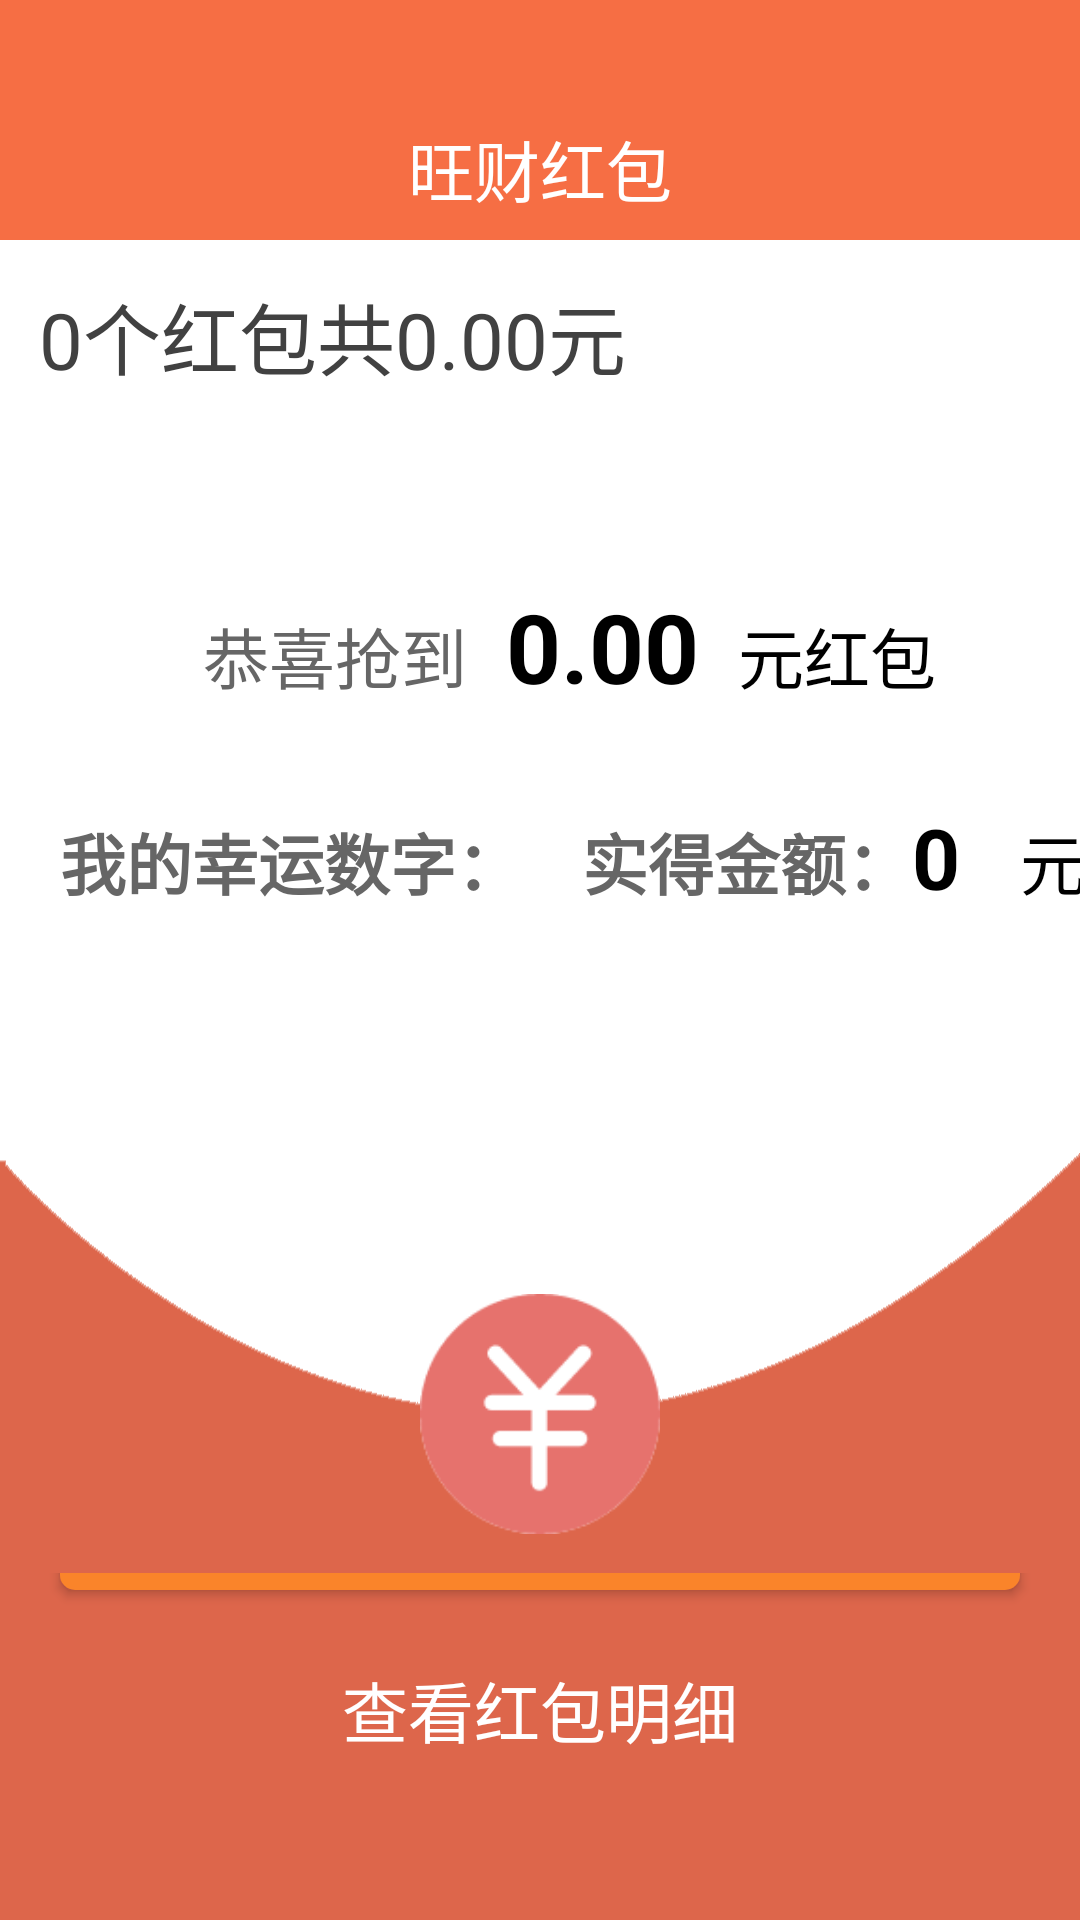

Produce the Android XML layout that renders to this screen, including the resource entries it uses.
<!-- AndroidManifest.xml: application theme AppTheme -->
<!-- res/layout/activity_red_packet_detail.xml -->
<?xml version="1.0" encoding="utf-8"?>
<LinearLayout xmlns:android="http://schemas.android.com/apk/res/android"
    style="@style/base_form"
    android:background="@color/white">


    

    <include layout="@layout/form_head" />

    <TextView
        android:id="@+id/tv_red_packet_info"
        android:layout_width="match_parent"
        android:layout_height="wrap_content"
        android:layout_margin="@dimen/dp13"
        android:text="0个红包共0.00元"
        android:textColor="@color/text_title"
        android:textSize="@dimen/sp26" />

    <LinearLayout
        android:layout_width="match_parent"
        android:layout_height="wrap_content"
        android:layout_marginTop="@dimen/dp50"
        android:gravity="center_horizontal">

        <TextView
            android:layout_width="wrap_content"
            android:layout_height="wrap_content"
            android:layout_marginStart="@dimen/dp20"
            android:text="恭喜抢到"

            android:textColor="@color/text_content"
            android:textSize="@dimen/sp22" />

        <TextView
            android:id="@+id/tv_price"
            android:layout_width="wrap_content"
            android:layout_height="wrap_content"
            android:layout_marginEnd="@dimen/dp13"
            android:layout_marginStart="@dimen/dp13"
            android:text="@string/default_money"
            android:textColor="@color/black"
            android:textSize="@dimen/sp32"
            android:textStyle="bold" />


        <TextView
            android:layout_width="wrap_content"
            android:layout_height="wrap_content"
            android:text="元红包"
            android:textColor="@color/black"
            android:textSize="@dimen/sp22" />

    </LinearLayout>

    <LinearLayout
        android:layout_width="match_parent"
        android:layout_height="wrap_content"
        android:layout_marginTop="@dimen/dp30">

        <TextView
            android:layout_width="wrap_content"
            android:layout_height="wrap_content"
            android:layout_marginStart="@dimen/dp20"
            android:text="我的幸运数字："
            android:textColor="@color/text_content"
            android:textSize="@dimen/sp22"
            android:textStyle="bold" />


        <TextView
            android:id="@+id/tv_luck_num"
            android:layout_width="0dp"
            android:layout_height="wrap_content"
            android:layout_weight="1"
            android:text="@string/default_number"
            android:textColor="@color/red"
            android:textSize="@dimen/sp28"
            android:textStyle="bold" />

        <TextView
            android:layout_width="wrap_content"
            android:layout_height="wrap_content"
            android:layout_marginStart="@dimen/dp20"
            android:text="实得金额："
            android:textColor="@color/text_content"
            android:textSize="@dimen/sp22"
            android:textStyle="bold" />


        <TextView
            android:id="@+id/tv_price_actual"
            android:layout_width="wrap_content"
            android:layout_height="wrap_content"
            android:layout_marginEnd="@dimen/dp20"
            android:text="@string/default_number"
            android:textColor="@color/black"
            android:textSize="@dimen/sp28"
            android:textStyle="bold" />

        <TextView
            android:layout_width="wrap_content"
            android:layout_height="wrap_content"
            android:layout_marginEnd="@dimen/dp20"
            android:text="元"
            android:textColor="@color/black"
            android:textSize="@dimen/sp22" />

    </LinearLayout>


    <RelativeLayout
        android:layout_width="match_parent"
        android:layout_height="@dimen/dp140"
        android:layout_marginTop="@dimen/dp80"
        android:background="@mipmap/bg_red_packet_detail_1">


        <ImageView
            android:layout_width="@dimen/dp80"
            android:layout_height="@dimen/dp80"
            android:layout_alignParentBottom="true"
            android:layout_centerHorizontal="true"
            android:layout_marginBottom="@dimen/dp13"
            android:src="@mipmap/icon_money" />

        <TextView
            android:id="@+id/tv_content"
            android:layout_width="match_parent"
            android:layout_height="match_parent"
            android:text="@string/app_name"
            android:visibility="gone" />


    </RelativeLayout>

    <LinearLayout
        android:layout_width="match_parent"
        android:layout_height="0dp"
        android:layout_weight="1"
        android:background="#dd664b"
        android:gravity="bottom"
        android:orientation="vertical">

        <Button
            android:id="@+id/btn_ok"
            style="@style/btn_ok"
            android:layout_margin="@dimen/dp20"
            android:text="发红包" />

        <TextView
            android:id="@+id/tv_balance"
            android:layout_width="match_parent"
            android:layout_height="@dimen/dp40"
            android:layout_marginBottom="@dimen/dp50"
            android:gravity="center"
            android:text="查看红包明细"
            android:textColor="@color/white"
            android:textSize="@dimen/sp22" />

    </LinearLayout>


</LinearLayout>
<!-- res/layout/form_head.xml (included above) -->
<?xml version="1.0" encoding="utf-8"?>
<RelativeLayout xmlns:android="http://schemas.android.com/apk/res/android"
    android:id="@+id/rl_head"
    style="@style/form_title_layout"
    android:layout_height="wrap_content">

    <RelativeLayout style="@style/form_title_layout">

        <TextView
            android:id="@+id/tv_form_title"
            style="@style/form_title" />

        <ImageButton
            android:id="@+id/btn_back"
            android:layout_width="@dimen/dp50"
            android:layout_height="@dimen/dp50"
            android:layout_marginTop="@dimen/dp25"
            android:background="@null"
            android:contentDescription="@string/app_name"
            android:padding="@dimen/dp10"
            android:scaleType="fitCenter"
            android:src="@mipmap/icon_back"
            android:visibility="gone" />

        <LinearLayout
            android:id="@+id/ll_menu"
            android:layout_width="wrap_content"
            android:layout_height="match_parent"
            android:layout_alignParentRight="true"
            android:layout_marginTop="@dimen/dp25"
            android:gravity="center"
            android:visibility="gone">

            <ImageView
                android:id="@+id/img_menu"
                android:layout_width="@dimen/dp30"
                android:layout_height="@dimen/dp30"
                android:layout_marginStart="@dimen/dp13"
                android:src="@mipmap/icon_add_bank"
                android:visibility="gone" />

            
            <TextView
                android:id="@+id/tv_menu"
                style="@style/form_select_text"
                android:layout_marginEnd="@dimen/dp13" />
        </LinearLayout>

    </RelativeLayout>

</RelativeLayout>
<!-- resources referenced by this layout -->
<resources>
  <color name="black">#000</color>
  <color name="red">#FF0000</color>
  <color name="text_content">#666666</color>
  <color name="text_title">#414141</color>
  <color name="white">#ffffff</color>
  <dimen name="dp10">10dp</dimen>
  <dimen name="dp13">13dp</dimen>
  <dimen name="dp140">140dp</dimen>
  <dimen name="dp20">20dp</dimen>
  <dimen name="dp25">25dp</dimen>
  <dimen name="dp30">30dp</dimen>
  <dimen name="dp40">40dp</dimen>
  <dimen name="dp50">50dp</dimen>
  <dimen name="dp80">80dp</dimen>
  <dimen name="sp22">22sp</dimen>
  <dimen name="sp26">26sp</dimen>
  <dimen name="sp28">28sp</dimen>
  <dimen name="sp32">32sp</dimen>
  <!-- mipmap icon_back: png bitmap (mipmap-xhdpi, 555 bytes) -->
  <!-- mipmap icon_money: png bitmap (mipmap-xhdpi, 4594 bytes) -->
  <string name="app_name">旺财红包</string>
  <string name="default_money">0.00</string>
  <string name="default_number">0</string>
  <style name="base_form">
          <item name="android:layout_width">match_parent</item>
          <item name="android:layout_height">match_parent</item>
          <item name="android:background">@color/bg_form</item>
          <item name="android:orientation">vertical</item>
      </style>
  <style name="btn_ok">
          <item name="android:layout_width">match_parent</item>
          <item name="android:layout_height">@dimen/dp58</item>
          <item name="android:background">@drawable/shape_btn</item>
          <item name="android:text">@string/btn_ok</item>
          <item name="android:textColor">@color/white</item>
          <item name="android:textSize">@dimen/sp22</item>
      </style>
  <style name="form_select_text">
          <item name="android:layout_width">wrap_content</item>
          <item name="android:layout_height">match_parent</item>
          <item name="android:gravity">center</item>
          <item name="android:text">@string/select_title</item>
          <item name="android:textColor">@color/white</item>
          <item name="android:textSize">@dimen/sp20</item>
          <item name="android:layout_alignParentRight">true</item>
      </style>
  <style name="form_title">
          <item name="android:layout_width">match_parent</item>
          <item name="android:layout_height">wrap_content</item>
          <item name="android:layout_marginTop">@dimen/dp40</item>
          <item name="android:gravity">center</item>
          <item name="android:text">@string/app_name</item>
          <item name="android:textColor">@color/white</item>
          <item name="android:textSize">@dimen/sp22</item>
          
  
      </style>
  <style name="form_title_layout">
          <item name="android:layout_width">match_parent</item>
          <item name="android:layout_height">@dimen/dp80</item>
          <item name="android:background">@color/bg_form_head</item>
      </style>
  <style name="AppTheme" parent="Theme.AppCompat.NoActionBar">
          
          
          <item name="colorPrimary">@color/read_dialog_bg</item>
          <item name="colorPrimaryDark">@color/read_dialog_bg</item>
          
          <item name="colorAccent">@color/colorAccent</item>
          <item name="actionMenuTextAppearance">@style/MenuTextStyle</item>
      </style>
  <color name="bg_form">#efefef</color>
  <dimen name="dp58">58dp</dimen>
  <!-- drawable shape_btn (drawable) -->
  <?xml version="1.0" encoding="utf-8"?>
  <shape xmlns:android="http://schemas.android.com/apk/res/android" >
  
      
  
      <corners android:radius="@dimen/dp5" />
  
      <solid android:color="@color/btn_normal" />
  
  </shape>
  <string name="btn_ok">确定</string>
  <string name="select_title">筛选</string>
  <dimen name="sp20">20sp</dimen>
  <color name="bg_form_head">#f66e44</color>
  <color name="read_dialog_bg">#2C2C2C</color>
  <color name="colorAccent">#E25754</color>
  <style name="MenuTextStyle">
          <item name="android:textColor">@android:color/white</item>
          <item name="android:textSize">18sp</item>
      </style>
  <dimen name="dp5">5dp</dimen>
  <color name="btn_normal">#fa842a</color>
</resources>
